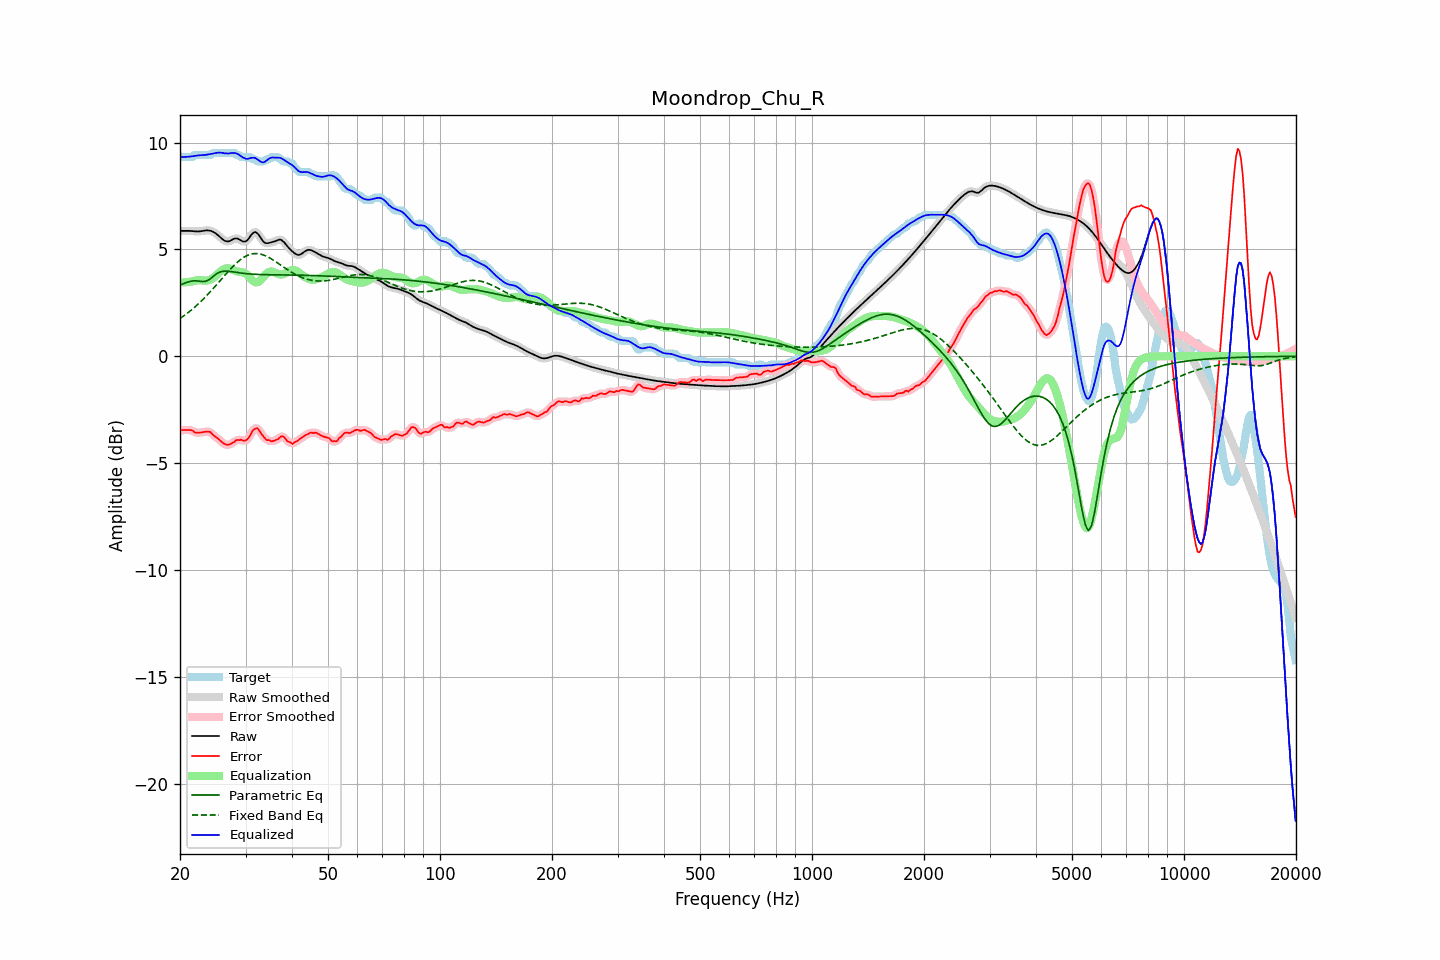

Data behind this chart, as committed beside it:
frequency, raw, error, smoothed, error_smoothed, equalization, parametric_eq, fixed_band_eq, equalized_raw, equalized_smoothed, target
20.00, 5.86, -3.48, 5.86, -3.48, 3.45, 3.33, 1.77, 9.32, 9.32, 9.35
20.20, 5.86, -3.45, 5.86, -3.46, 3.45, 3.36, 1.82, 9.32, 9.32, 9.32
20.40, 5.86, -3.45, 5.87, -3.45, 3.46, 3.39, 1.87, 9.32, 9.32, 9.32
20.61, 5.87, -3.45, 5.87, -3.45, 3.46, 3.42, 1.93, 9.32, 9.32, 9.32
20.81, 5.87, -3.45, 5.87, -3.45, 3.46, 3.45, 1.98, 9.33, 9.33, 9.32
21.02, 5.87, -3.45, 5.87, -3.45, 3.47, 3.48, 2.04, 9.34, 9.34, 9.32
21.23, 5.86, -3.45, 5.86, -3.45, 3.48, 3.50, 2.10, 9.34, 9.34, 9.32
21.44, 5.86, -3.46, 5.86, -3.47, 3.49, 3.51, 2.16, 9.35, 9.35, 9.32
21.66, 5.85, -3.48, 5.85, -3.50, 3.51, 3.53, 2.22, 9.36, 9.36, 9.33
21.87, 5.84, -3.56, 5.84, -3.54, 3.53, 3.53, 2.29, 9.37, 9.37, 9.41
22.09, 5.84, -3.58, 5.84, -3.57, 3.55, 3.53, 2.35, 9.38, 9.38, 9.42
22.31, 5.84, -3.58, 5.84, -3.58, 3.56, 3.52, 2.42, 9.39, 9.39, 9.42
22.54, 5.84, -3.57, 5.84, -3.57, 3.56, 3.51, 2.49, 9.40, 9.40, 9.42
22.76, 5.85, -3.57, 5.85, -3.57, 3.56, 3.50, 2.56, 9.41, 9.41, 9.42
22.99, 5.86, -3.55, 5.86, -3.55, 3.55, 3.49, 2.64, 9.41, 9.41, 9.42
23.22, 5.88, -3.54, 5.88, -3.54, 3.54, 3.50, 2.71, 9.42, 9.42, 9.42
23.45, 5.89, -3.53, 5.89, -3.53, 3.54, 3.51, 2.79, 9.42, 9.42, 9.42
23.69, 5.89, -3.53, 5.89, -3.52, 3.54, 3.54, 2.87, 9.43, 9.43, 9.42
23.92, 5.88, -3.53, 5.88, -3.53, 3.56, 3.58, 2.95, 9.45, 9.45, 9.42
24.16, 5.87, -3.55, 5.87, -3.57, 3.59, 3.64, 3.03, 9.46, 9.46, 9.42
24.40, 5.84, -3.64, 5.84, -3.63, 3.63, 3.70, 3.11, 9.48, 9.48, 9.48
24.65, 5.81, -3.71, 5.81, -3.70, 3.69, 3.76, 3.20, 9.49, 9.49, 9.52
24.89, 5.76, -3.76, 5.76, -3.76, 3.75, 3.82, 3.28, 9.51, 9.51, 9.52
25.14, 5.70, -3.81, 5.70, -3.82, 3.82, 3.87, 3.37, 9.52, 9.52, 9.52
25.39, 5.64, -3.88, 5.64, -3.88, 3.89, 3.91, 3.45, 9.53, 9.53, 9.52
25.65, 5.57, -3.94, 5.57, -3.94, 3.96, 3.94, 3.54, 9.53, 9.53, 9.52
25.91, 5.51, -4.01, 5.50, -4.01, 4.01, 3.97, 3.63, 9.52, 9.52, 9.52
26.16, 5.44, -4.07, 5.44, -4.07, 4.06, 3.98, 3.71, 9.51, 9.51, 9.52
26.43, 5.40, -4.12, 5.40, -4.12, 4.10, 3.98, 3.80, 9.49, 9.50, 9.52
26.69, 5.38, -4.14, 5.37, -4.14, 4.11, 3.98, 3.88, 9.49, 9.49, 9.52
26.96, 5.37, -4.15, 5.37, -4.14, 4.12, 3.98, 3.97, 9.49, 9.49, 9.52
27.23, 5.39, -4.12, 5.40, -4.12, 4.10, 3.97, 4.05, 9.49, 9.50, 9.52
27.50, 5.44, -4.08, 5.43, -4.09, 4.07, 3.96, 4.13, 9.51, 9.51, 9.52
27.77, 5.47, -4.04, 5.47, -4.04, 4.04, 3.95, 4.21, 9.51, 9.51, 9.52
28.05, 5.51, -4.00, 5.50, -3.98, 4.01, 3.94, 4.28, 9.51, 9.51, 9.50
28.33, 5.51, -3.92, 5.51, -3.95, 3.98, 3.93, 4.35, 9.49, 9.49, 9.43
28.62, 5.50, -3.92, 5.50, -3.92, 3.96, 3.91, 4.42, 9.46, 9.46, 9.42
28.90, 5.46, -3.93, 5.46, -3.91, 3.95, 3.90, 4.48, 9.41, 9.41, 9.39
29.19, 5.42, -3.90, 5.42, -3.92, 3.94, 3.89, 4.54, 9.36, 9.36, 9.32
29.48, 5.37, -3.94, 5.38, -3.94, 3.93, 3.88, 4.59, 9.30, 9.31, 9.32
29.78, 5.37, -3.95, 5.36, -3.94, 3.90, 3.87, 4.64, 9.27, 9.27, 9.32
30.08, 5.38, -3.94, 5.39, -3.93, 3.86, 3.87, 4.68, 9.24, 9.24, 9.32
30.38, 5.44, -3.88, 5.45, -3.87, 3.80, 3.86, 4.72, 9.23, 9.24, 9.32
30.68, 5.54, -3.78, 5.54, -3.77, 3.72, 3.85, 4.75, 9.25, 9.25, 9.32
30.99, 5.64, -3.65, 5.64, -3.64, 3.63, 3.85, 4.77, 9.28, 9.27, 9.30
31.30, 5.74, -3.50, 5.74, -3.52, 3.55, 3.84, 4.79, 9.29, 9.29, 9.24
31.61, 5.80, -3.42, 5.79, -3.42, 3.49, 3.84, 4.80, 9.29, 9.28, 9.22
31.93, 5.81, -3.38, 5.80, -3.37, 3.46, 3.83, 4.80, 9.27, 9.26, 9.19
32.24, 5.76, -3.37, 5.76, -3.38, 3.46, 3.83, 4.80, 9.22, 9.22, 9.13
32.57, 5.68, -3.44, 5.67, -3.45, 3.49, 3.83, 4.79, 9.17, 9.16, 9.12
32.89, 5.56, -3.56, 5.56, -3.54, 3.55, 3.82, 4.78, 9.11, 9.11, 9.12
33.22, 5.45, -3.67, 5.45, -3.66, 3.63, 3.82, 4.76, 9.08, 9.08, 9.12
33.55, 5.35, -3.76, 5.36, -3.77, 3.72, 3.82, 4.74, 9.07, 9.08, 9.12
33.89, 5.30, -3.85, 5.31, -3.85, 3.81, 3.82, 4.70, 9.11, 9.11, 9.15
34.23, 5.29, -3.93, 5.29, -3.90, 3.88, 3.82, 4.67, 9.17, 9.17, 9.22
34.57, 5.29, -3.92, 5.29, -3.94, 3.93, 3.81, 4.63, 9.22, 9.22, 9.22
34.92, 5.31, -3.95, 5.31, -3.96, 3.96, 3.81, 4.59, 9.27, 9.27, 9.26
35.27, 5.33, -3.98, 5.33, -3.96, 3.96, 3.81, 4.55, 9.30, 9.29, 9.32
35.62, 5.35, -3.96, 5.35, -3.96, 3.95, 3.81, 4.50, 9.30, 9.30, 9.32
35.97, 5.38, -3.94, 5.38, -3.95, 3.91, 3.81, 4.45, 9.29, 9.30, 9.32
... 635 more rows
